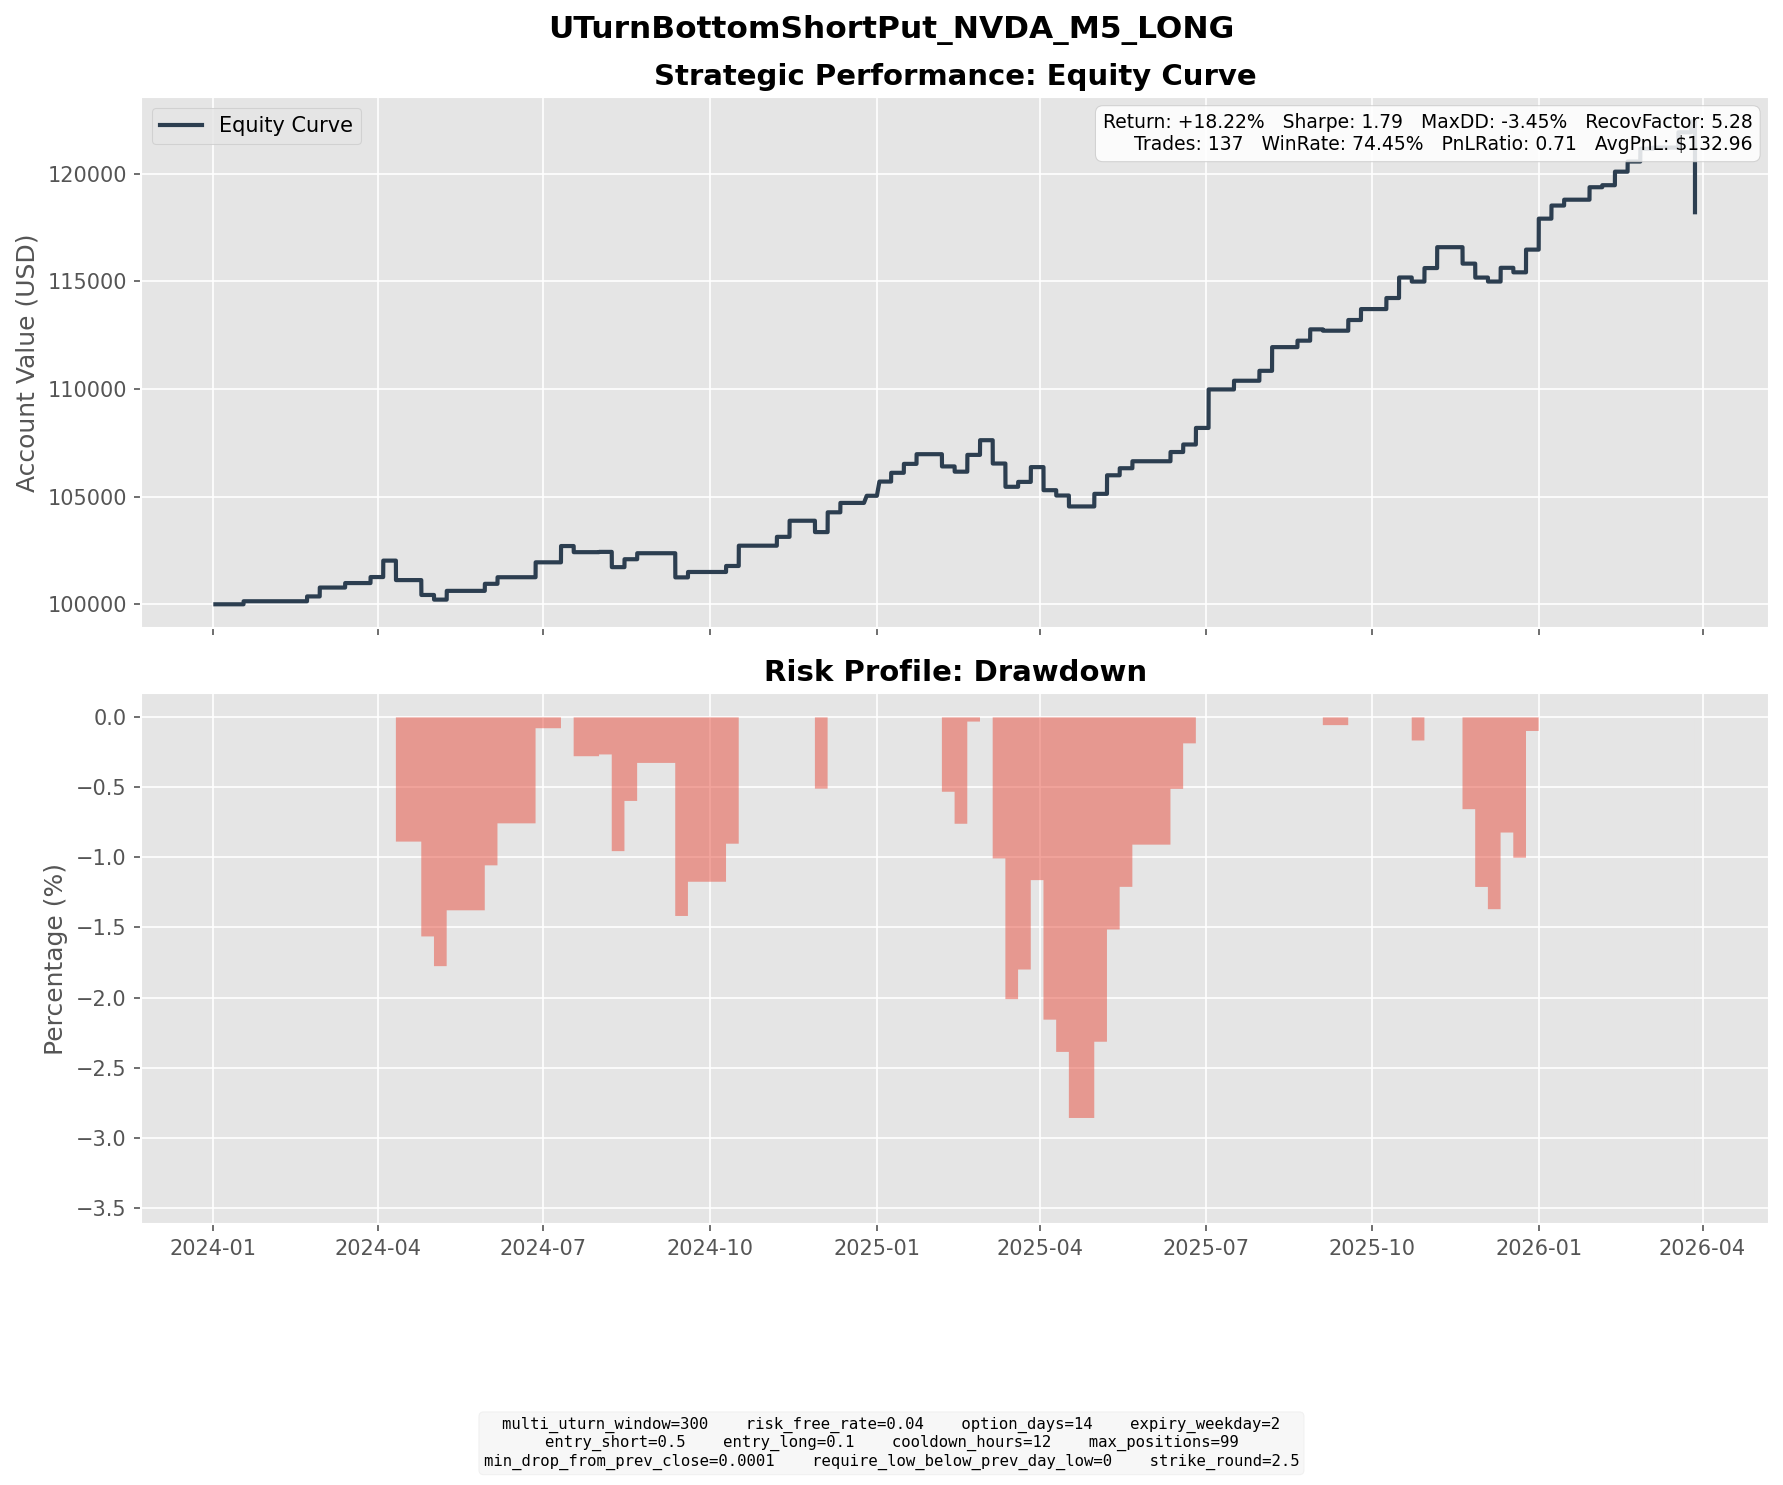

The table this chart was drawn from, first rows:
entry_dt, lock_dt, lock_reason, settlement_dt, close_reason, k1, k2, short_prem, long_prem, net_credit, short_settle, long_settle, final_pnl
2024-01-03 07:40:00, 2024-01-03 07:40:00, direct_entry, 2024-01-17 16:00:00, expiry, 47.5, 42.5, 1.541, 0.136, 1.405, 0.0, 0.0, 1.405
2024-02-06 12:25:00, 2024-02-06 12:25:00, direct_entry, 2024-02-21 16:00:00, expiry, 67.5, 60.0, 2.466, 0.2127, 2.253, 0.0, 0.0, 2.253
2024-02-12 16:45:00, 2024-02-12 16:45:00, direct_entry, 2024-02-28 16:00:00, expiry, 72.5, 65.0, 2.65, 0.3029, 2.347, 0.0, 0.0, 2.347
2024-02-13 09:30:00, 2024-02-13 09:30:00, direct_entry, 2024-02-28 16:00:00, expiry, 70.0, 62.5, 1.925, 0.1517, 1.773, 0.0, 0.0, 1.773
2024-02-28 10:15:00, 2024-02-28 10:15:00, direct_entry, 2024-03-13 16:00:00, expiry, 77.5, 70.0, 2.337, 0.2519, 2.085, 0.0, 0.0, 2.085
2024-03-11 09:35:00, 2024-03-11 09:35:00, direct_entry, 2024-03-27 16:00:00, expiry, 87.5, 77.5, 3.04, 0.2485, 2.792, 0.0, 0.0, 2.792
2024-03-14 19:50:00, 2024-03-14 19:50:00, direct_entry, 2024-04-03 16:00:00, expiry, 87.5, 77.5, 3.241, 0.3463, 2.895, 0.0, 0.0, 2.895
2024-03-15 08:50:00, 2024-03-15 08:50:00, direct_entry, 2024-04-03 16:00:00, expiry, 87.5, 77.5, 3.067, 0.3057, 2.761, 0.0, 0.0, 2.761
2024-03-19 10:00:00, 2024-03-19 10:00:00, direct_entry, 2024-04-03 16:00:00, expiry, 85.0, 77.5, 2.297, 0.3176, 1.98, 0.0, 0.0, 1.98
2024-03-22 08:15:00, 2024-03-22 08:15:00, direct_entry, 2024-04-10 16:00:00, expiry, 90.0, 80.0, 2.764, 0.2743, 2.49, 3.06, 0.0, -0.57
2024-03-26 12:25:00, 2024-03-26 12:25:00, direct_entry, 2024-04-10 16:00:00, expiry, 95.0, 85.0, 3.316, 0.3289, 2.987, 8.06, 0.0, -5.073
2024-03-27 08:00:00, 2024-03-27 08:00:00, direct_entry, 2024-04-10 16:00:00, expiry, 92.5, 85.0, 2.577, 0.4223, 2.155, 5.56, 0.0, -3.405
2024-04-04 11:35:00, 2024-04-04 11:35:00, direct_entry, 2024-04-24 16:00:00, expiry, 90.0, 80.0, 3.525, 0.4324, 3.092, 10.51, 0.51, -6.908
2024-04-12 11:00:00, 2024-04-12 11:00:00, direct_entry, 2024-05-01 16:00:00, expiry, 87.5, 80.0, 2.608, 0.49, 2.118, 4.55, 0.0, -2.432
2024-04-15 15:30:00, 2024-04-15 15:30:00, direct_entry, 2024-05-01 16:00:00, expiry, 85.0, 77.5, 2.229, 0.3164, 1.913, 2.05, 0.0, -0.137
2024-04-17 15:40:00, 2024-04-17 15:40:00, direct_entry, 2024-05-01 16:00:00, expiry, 85.0, 77.5, 2.881, 0.4261, 2.455, 2.05, 0.0, 0.4051
2024-04-19 12:30:00, 2024-04-19 12:30:00, direct_entry, 2024-05-08 16:00:00, expiry, 80.0, 72.5, 2.471, 0.3863, 2.084, 0.0, 0.0, 2.084
2024-04-24 12:35:00, 2024-04-24 12:35:00, direct_entry, 2024-05-08 16:00:00, expiry, 80.0, 72.5, 2.231, 0.2483, 1.983, 0.0, 0.0, 1.983
2024-05-09 14:25:00, 2024-05-09 14:25:00, direct_entry, 2024-05-29 16:00:00, expiry, 90.0, 80.0, 3.754, 0.4789, 3.275, 0.0, 0.0, 3.275
2024-05-17 09:35:00, 2024-05-17 09:35:00, direct_entry, 2024-06-05 16:00:00, expiry, 95.0, 85.0, 3.522, 0.4624, 3.059, 0.0, 0.0, 3.059
2024-06-11 12:00:00, 2024-06-11 12:00:00, direct_entry, 2024-06-26 16:00:00, expiry, 120.0, 107.5, 3.837, 0.3685, 3.469, 0.0, 0.0, 3.469
2024-06-12 15:45:00, 2024-06-12 15:45:00, direct_entry, 2024-06-26 16:00:00, expiry, 125.0, 112.5, 3.832, 0.3717, 3.46, 0.0, 0.0, 3.46
2024-06-20 16:25:00, 2024-06-20 16:25:00, direct_entry, 2024-07-10 16:00:00, expiry, 130.0, 115.0, 4.405, 0.4318, 3.973, 0.0, 0.0, 3.973
2024-06-24 13:35:00, 2024-06-24 13:35:00, direct_entry, 2024-07-10 16:00:00, expiry, 120.0, 107.5, 4.016, 0.425, 3.591, 0.0, 0.0, 3.591
2024-06-27 07:25:00, 2024-06-27 07:25:00, direct_entry, 2024-07-17 16:00:00, expiry, 125.0, 110.0, 4.761, 0.4587, 4.302, 7.15, 0.0, -2.848
2024-07-17 07:25:00, 2024-07-17 07:25:00, direct_entry, 2024-07-31 16:00:00, expiry, 120.0, 110.0, 3.239, 0.4893, 2.75, 2.62, 0.0, 0.13
2024-07-24 11:15:00, 2024-07-24 11:15:00, direct_entry, 2024-08-07 16:00:00, expiry, 117.5, 107.5, 3.42, 0.5081, 2.912, 18.49, 8.49, -7.088
2024-07-29 14:50:00, 2024-07-29 14:50:00, direct_entry, 2024-08-14 16:00:00, expiry, 112.5, 100.0, 4.049, 0.3685, 3.681, 0.0, 0.0, 3.681
2024-08-07 14:35:00, 2024-08-07 14:35:00, direct_entry, 2024-08-21 16:00:00, expiry, 100.0, 90.0, 3.09, 0.3027, 2.787, 0.0, 0.0, 2.787
2024-08-22 15:45:00, 2024-08-22 15:45:00, direct_entry, 2024-09-11 16:00:00, expiry, 125.0, 110.0, 4.965, 0.485, 4.48, 8.18, 0.0, -3.7
2024-08-28 08:10:00, 2024-08-28 08:10:00, direct_entry, 2024-09-11 16:00:00, expiry, 127.5, 115.0, 3.5, 0.3418, 3.158, 10.68, 0.0, -7.522
2024-09-03 14:30:00, 2024-09-03 14:30:00, direct_entry, 2024-09-18 16:00:00, expiry, 107.5, 97.5, 2.841, 0.3325, 2.508, 0.0, 0.0, 2.508
2024-09-23 07:45:00, 2024-09-23 07:45:00, direct_entry, 2024-10-09 16:00:00, expiry, 115.0, 105.0, 3.312, 0.5225, 2.79, 0.0, 0.0, 2.79
2024-09-27 13:40:00, 2024-09-27 13:40:00, direct_entry, 2024-10-16 16:00:00, expiry, 120.0, 107.5, 4.076, 0.5154, 3.561, 0.0, 0.0, 3.561
2024-09-30 07:50:00, 2024-09-30 07:50:00, direct_entry, 2024-10-16 16:00:00, expiry, 117.5, 105.0, 3.557, 0.3332, 3.224, 0.0, 0.0, 3.224
2024-10-01 13:20:00, 2024-10-01 13:20:00, direct_entry, 2024-10-16 16:00:00, expiry, 115.0, 105.0, 3.077, 0.4352, 2.642, 0.0, 0.0, 2.642
2024-10-18 19:10:00, 2024-10-18 19:10:00, direct_entry, 2024-11-06 16:00:00, expiry, 137.5, 122.5, 4.607, 0.5004, 4.107, 0.0, 0.0, 4.107
2024-10-29 05:35:00, 2024-10-29 05:35:00, direct_entry, 2024-11-13 16:00:00, expiry, 140.0, 125.0, 4.634, 0.4255, 4.208, 0.0, 0.0, 4.208
2024-10-30 18:25:00, 2024-10-30 18:25:00, direct_entry, 2024-11-13 16:00:00, expiry, 137.5, 125.0, 3.714, 0.4342, 3.28, 0.0, 0.0, 3.28
2024-11-11 19:30:00, 2024-11-11 19:30:00, direct_entry, 2024-11-27 16:00:00, expiry, 145.0, 130.0, 4.705, 0.4892, 4.216, 9.5, 0.0, -5.284
2024-11-14 15:40:00, 2024-11-14 15:40:00, direct_entry, 2024-12-04 16:00:00, expiry, 145.0, 130.0, 4.781, 0.6309, 4.15, 0.0, 0.0, 4.15
2024-11-15 12:15:00, 2024-11-15 12:15:00, direct_entry, 2024-12-04 16:00:00, expiry, 142.5, 125.0, 5.515, 0.4658, 5.049, 0.0, 0.0, 5.049
2024-11-25 14:05:00, 2024-11-25 14:05:00, direct_entry, 2024-12-11 16:00:00, expiry, 137.5, 122.5, 4.814, 0.456, 4.358, 0.0, 0.0, 4.358
2024-12-09 06:10:00, 2024-12-09 06:10:00, direct_entry, 2024-12-26 04:00:00, expiry, 140.0, 127.5, 4.223, 0.6443, 3.578, 0.26, 0.0, 3.318
2024-12-12 16:15:00, 2024-12-12 16:15:00, direct_entry, 2025-01-02 04:00:00, expiry, 137.5, 122.5, 4.86, 0.5797, 4.28, 2.31, 0.0, 1.97
2024-12-13 19:10:00, 2024-12-13 19:10:00, direct_entry, 2025-01-02 04:00:00, expiry, 135.0, 120.0, 5.231, 0.5968, 4.634, 0.0, 0.0, 4.634
2024-12-20 04:50:00, 2024-12-20 04:50:00, direct_entry, 2025-01-08 16:00:00, expiry, 127.5, 112.5, 4.49, 0.4136, 4.076, 0.0, 0.0, 4.076
2024-12-31 14:05:00, 2024-12-31 14:05:00, direct_entry, 2025-01-15 16:00:00, expiry, 135.0, 120.0, 4.504, 0.3587, 4.146, 0.0, 0.0, 4.146
2025-01-07 15:00:00, 2025-01-07 15:00:00, direct_entry, 2025-01-22 16:00:00, expiry, 142.5, 127.5, 4.991, 0.4926, 4.499, 0.0, 0.0, 4.499
2025-01-16 13:50:00, 2025-01-16 13:50:00, direct_entry, 2025-02-05 16:00:00, expiry, 135.0, 120.0, 5.261, 0.6404, 4.62, 10.3, 0.0, -5.68
2025-01-24 14:20:00, 2025-01-24 14:20:00, direct_entry, 2025-02-12 16:00:00, expiry, 142.5, 127.5, 5.103, 0.6485, 4.455, 11.36, 0.0, -6.905
2025-01-27 05:05:00, 2025-01-27 05:05:00, direct_entry, 2025-02-12 16:00:00, expiry, 130.0, 115.0, 4.877, 0.4164, 4.461, 0.0, 0.0, 4.461
2025-01-31 19:25:00, 2025-01-31 19:25:00, direct_entry, 2025-02-19 16:00:00, expiry, 120.0, 107.5, 4.415, 0.5816, 3.833, 0.0, 0.0, 3.833
2025-02-03 04:45:00, 2025-02-03 04:45:00, direct_entry, 2025-02-19 16:00:00, expiry, 117.5, 105.0, 4.47, 0.4998, 3.97, 0.0, 0.0, 3.97
2025-02-07 14:30:00, 2025-02-07 14:30:00, direct_entry, 2025-02-26 16:00:00, expiry, 127.5, 115.0, 4.129, 0.5929, 3.536, 0.0, 0.0, 3.536
2025-02-12 14:15:00, 2025-02-12 14:15:00, direct_entry, 2025-02-26 16:00:00, expiry, 130.0, 117.5, 3.662, 0.379, 3.283, 0.0, 0.0, 3.283
2025-02-18 14:20:00, 2025-02-18 14:20:00, direct_entry, 2025-03-05 16:00:00, expiry, 140.0, 125.0, 4.568, 0.4037, 4.164, 22.88, 7.88, -10.84
2025-02-21 15:00:00, 2025-02-21 15:00:00, direct_entry, 2025-03-12 16:00:00, expiry, 135.0, 120.0, 4.688, 0.499, 4.189, 19.27, 4.27, -10.81
2025-02-27 15:20:00, 2025-02-27 15:20:00, direct_entry, 2025-03-19 16:00:00, expiry, 122.5, 107.5, 4.41, 0.3738, 4.036, 5.19, 0.0, -1.154
2025-03-05 19:00:00, 2025-03-05 19:00:00, direct_entry, 2025-03-19 16:00:00, expiry, 117.5, 105.0, 3.952, 0.3334, 3.619, 0.19, 0.0, 3.429
... 77 more rows
